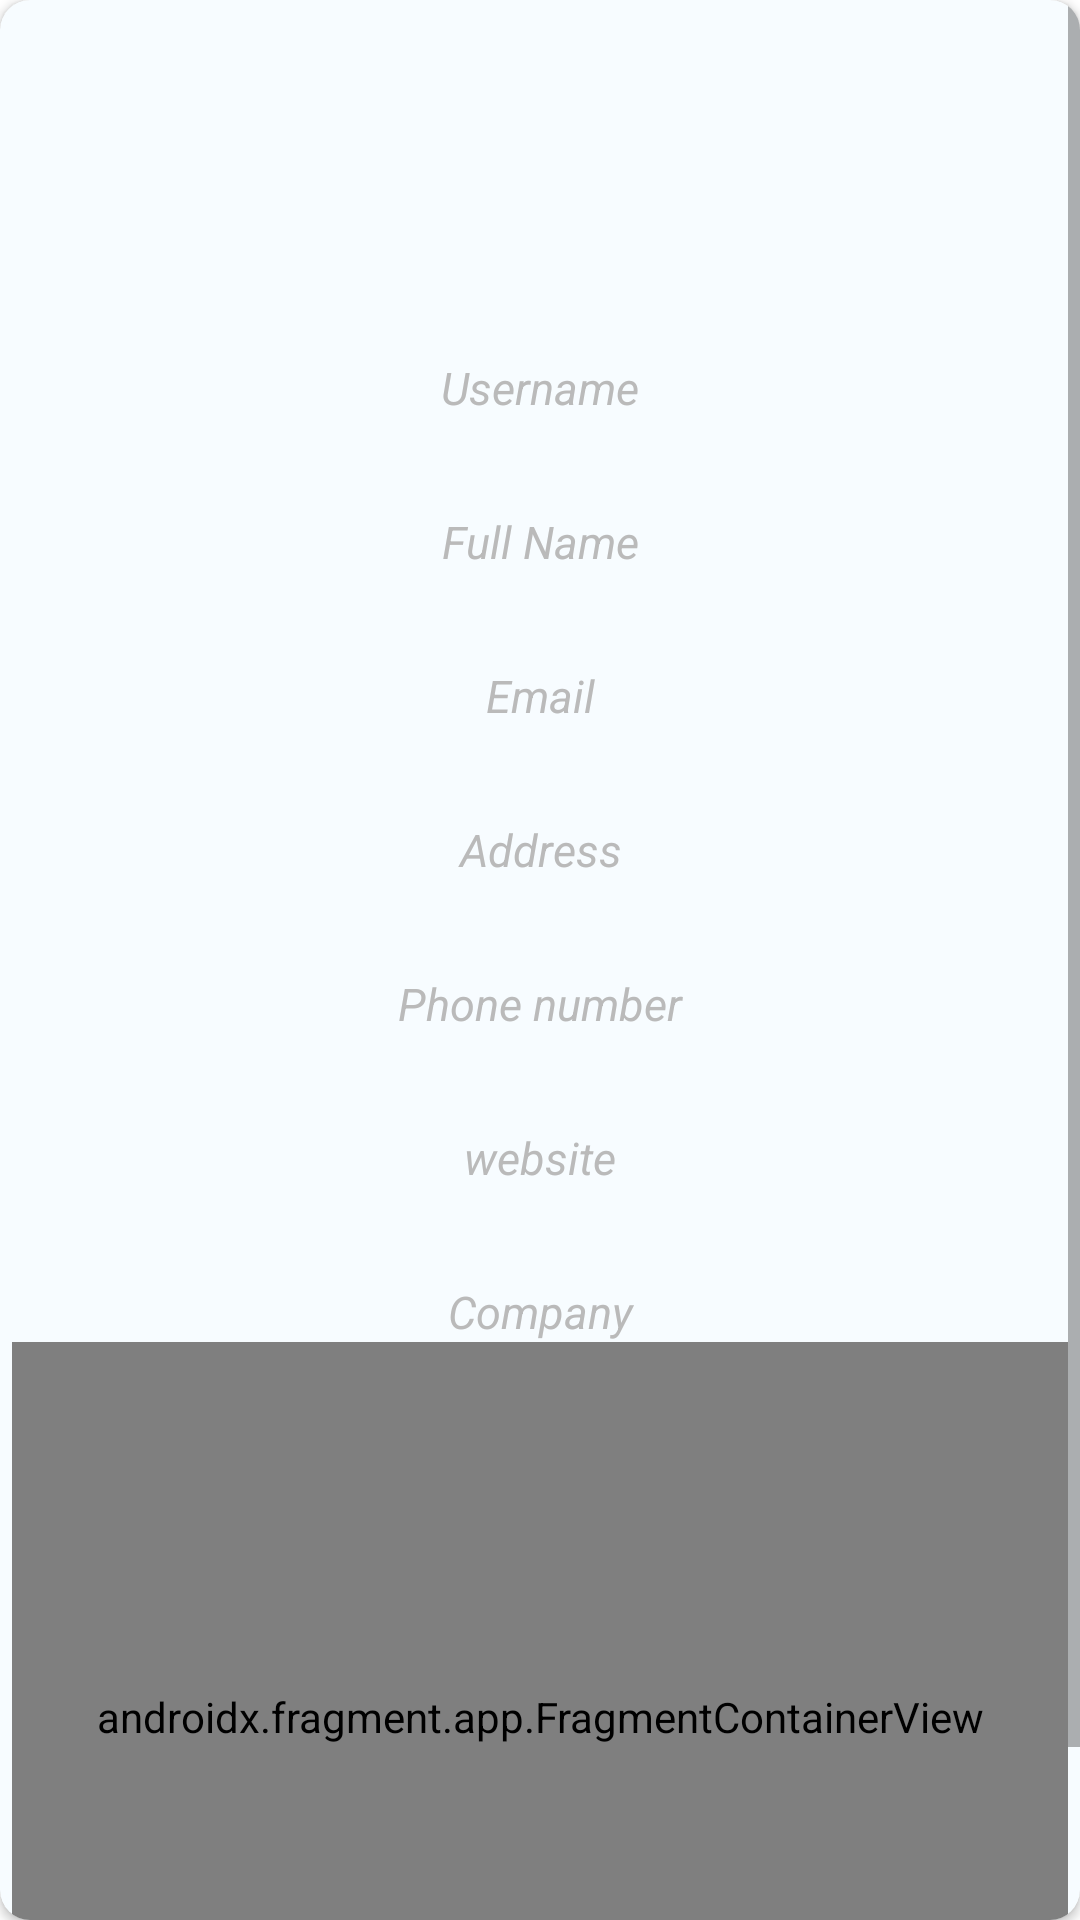

The Android layout XML behind this screen, and the referenced resources:
<!-- AndroidManifest.xml: application theme Theme.UserManage -->
<!-- res/layout/viewuserlayout.xml -->
<?xml version="1.0" encoding="utf-8"?>
<androidx.cardview.widget.CardView xmlns:android="http://schemas.android.com/apk/res/android"
    xmlns:app="http://schemas.android.com/apk/res-auto"
    android:layout_width="match_parent"
    android:layout_height="match_parent"
    android:layout_marginHorizontal="6dp"
    android:layout_marginVertical="4dp"
    android:padding="10dp"
    app:cardBackgroundColor="@color/white"
    app:cardCornerRadius="10dp">

    <ScrollView
        android:layout_width="match_parent"
        android:layout_height="match_parent">

        <RelativeLayout
            android:layout_width="match_parent"
            android:layout_height="wrap_content"
            android:layout_marginHorizontal="4dp"
            android:gravity="center">

            <ImageView
                android:id="@+id/imgprofile"
                android:layout_width="80dp"
                android:layout_height="80dp"
                android:layout_centerHorizontal="true"
                android:layout_marginTop="6dp"
                android:scaleType="fitXY"
                android:src="@drawable/user" />

            <LinearLayout
                android:layout_width="match_parent"
                android:layout_height="wrap_content"
                android:layout_below="@+id/imgprofile"
                android:layout_marginBottom="6dp"
                android:orientation="vertical">

                <LinearLayout
                    android:layout_width="match_parent"
                    android:layout_height="wrap_content"
                    android:layout_marginTop="6dp"
                    android:orientation="vertical">

                    <TextView
                        android:id="@+id/tvUsername"
                        android:layout_width="match_parent"
                        android:layout_height="wrap_content"
                        android:gravity="center"
                        android:textColor="@color/black"
                        android:textSize="20sp"
                        android:textStyle="normal" />

                    <TextView
                        android:id="@+id/tvsUsername"
                        android:layout_width="match_parent"
                        android:layout_height="wrap_content"
                        android:gravity="center"
                        android:text="@string/username"
                        android:textColor="@color/Darkgray"
                        android:textSize="15sp"
                        android:textStyle="italic" />

                </LinearLayout>

                <LinearLayout
                    android:layout_width="match_parent"
                    android:layout_height="wrap_content"
                    android:layout_marginTop="4dp"
                    android:orientation="vertical">

                    <TextView
                        android:id="@+id/tvfullname"
                        android:layout_width="match_parent"
                        android:layout_height="wrap_content"
                        android:gravity="center"
                        android:textColor="@color/black"
                        android:textSize="20sp"
                        android:textStyle="normal" />

                    <TextView
                        android:id="@+id/tvsemailv"
                        android:layout_width="match_parent"
                        android:layout_height="wrap_content"
                        android:gravity="center"
                        android:text="@string/fullname"
                        android:textColor="@color/Darkgray"
                        android:textSize="15sp"
                        android:textStyle="italic" />

                </LinearLayout>

                <LinearLayout
                    android:layout_width="match_parent"
                    android:layout_height="wrap_content"
                    android:layout_marginTop="4dp"
                    android:orientation="vertical">

                    <TextView
                        android:id="@+id/tvemailv"
                        android:layout_width="match_parent"
                        android:layout_height="wrap_content"
                        android:gravity="center"
                        android:textColor="@color/black"
                        android:textSize="20sp"
                        android:textStyle="normal" />

                    <TextView
                        android:id="@+id/tvsfullname"
                        android:layout_width="match_parent"
                        android:layout_height="wrap_content"
                        android:gravity="center"
                        android:text="@string/email"
                        android:textColor="@color/Darkgray"
                        android:textSize="15sp"
                        android:textStyle="italic" />

                </LinearLayout>

                <LinearLayout
                    android:layout_width="match_parent"
                    android:layout_height="wrap_content"
                    android:layout_marginTop="4dp"
                    android:orientation="vertical">

                    <TextView
                        android:id="@+id/tvaddressv"
                        android:layout_width="match_parent"
                        android:layout_height="wrap_content"
                        android:gravity="center"
                        android:textColor="@color/black"
                        android:textSize="20sp"
                        android:textStyle="normal" />

                    <TextView
                        android:id="@+id/tvsAddressv"
                        android:layout_width="match_parent"
                        android:layout_height="wrap_content"
                        android:gravity="center"
                        android:text="@string/address"
                        android:textColor="@color/Darkgray"
                        android:textSize="15sp"
                        android:textStyle="italic" />

                </LinearLayout>

                <LinearLayout
                    android:layout_width="match_parent"
                    android:layout_height="wrap_content"
                    android:layout_marginTop="4dp"
                    android:orientation="vertical">

                    <TextView
                        android:id="@+id/tvphonenumv"
                        android:layout_width="match_parent"
                        android:layout_height="wrap_content"
                        android:gravity="center"
                        android:textColor="@color/black"
                        android:textSize="20sp"
                        android:textStyle="normal" />

                    <TextView
                        android:id="@+id/tvsphonenumv"
                        android:layout_width="match_parent"
                        android:layout_height="wrap_content"
                        android:gravity="center"
                        android:text="@string/phone"
                        android:textColor="@color/Darkgray"
                        android:textSize="15sp"
                        android:textStyle="italic" />

                </LinearLayout>

                <LinearLayout
                    android:layout_width="match_parent"
                    android:layout_height="wrap_content"
                    android:layout_marginTop="4dp"
                    android:orientation="vertical">

                    <TextView
                        android:id="@+id/tvwebsitev"
                        android:layout_width="match_parent"
                        android:layout_height="wrap_content"
                        android:gravity="center"
                        android:textColor="@color/black"
                        android:textSize="20sp"
                        android:textStyle="normal" />

                    <TextView
                        android:id="@+id/tvswebsitev"
                        android:layout_width="match_parent"
                        android:layout_height="wrap_content"
                        android:gravity="center"
                        android:text="@string/website"
                        android:textColor="@color/Darkgray"
                        android:textSize="15sp"
                        android:textStyle="italic" />

                </LinearLayout>

                <LinearLayout
                    android:layout_width="match_parent"
                    android:layout_height="wrap_content"
                    android:layout_marginTop="4dp"
                    android:orientation="vertical">

                    <TextView
                        android:id="@+id/tvcompanyv"
                        android:layout_width="match_parent"
                        android:layout_height="wrap_content"
                        android:gravity="center"
                        android:textColor="@color/black"
                        android:textSize="20sp"
                        android:textStyle="normal" />

                    <TextView
                        android:id="@+id/tvscompanyv"
                        android:layout_width="match_parent"
                        android:layout_height="wrap_content"
                        android:gravity="center"
                        android:text="@string/company"
                        android:textColor="@color/Darkgray"
                        android:textSize="15sp"
                        android:textStyle="italic" />

                </LinearLayout>


                <androidx.fragment.app.FragmentContainerView
                    android:id="@+id/map"
                    android:name="com.google.android.gms.maps.SupportMapFragment"
                    android:layout_width="match_parent"
                    android:layout_height="250dp" />

            </LinearLayout>
        </RelativeLayout>
    </ScrollView>
</androidx.cardview.widget.CardView>
<!-- resources referenced by this layout -->
<resources>
  <color name="Darkgray">#BABABA</color>
  <color name="black">#FF000000</color>
  <color name="white">#F7FCFF</color>
  <string name="address">Address</string>
  <string name="company">Company</string>
  <string name="email">Email</string>
  <string name="fullname">Full Name</string>
  <string name="phone">Phone number</string>
  <string name="username">Username</string>
  <string name="website">website</string>
  <style name="Theme.UserManage" parent="Theme.MaterialComponents.DayNight.NoActionBar">
          
          <item name="colorPrimary">@color/black</item>
          <item name="colorPrimaryVariant">@color/black</item>
          <item name="colorOnPrimary">@color/white</item>
          
          <item name="colorSecondary">@color/teal_200</item>
          <item name="colorSecondaryVariant">@color/teal_700</item>
          <item name="colorOnSecondary">@color/black</item>
          
          <item name="android:statusBarColor" tools:targetApi="l">?attr/colorPrimaryVariant</item>
          
      </style>
  <color name="teal_200">#FF03DAC5</color>
  <color name="teal_700">#FF018786</color>
</resources>
